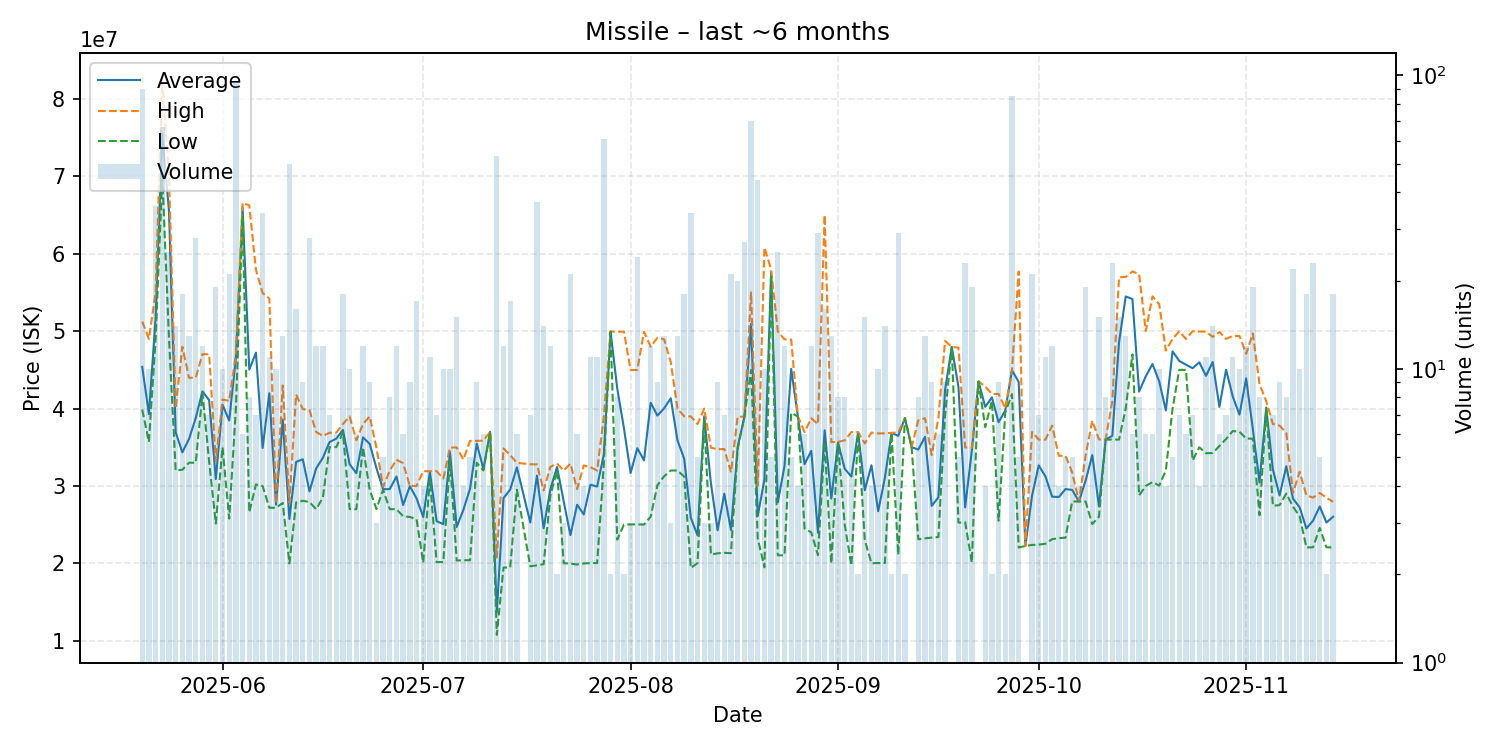

The file beside this chart, header and first rows:
date, average, highest, lowest, order_count, volume
2025-05-20, 45395222, 51240000, 39870000, 42, 90
2025-05-21, 39278000, 48990000, 35690000, 8, 10
2025-05-22, 51675000, 55000000, 48970000, 16, 36
2025-05-23, 75541045, 82350000, 70000000, 33, 67
2025-05-24, 65514000, 70000000, 49130000, 13, 25
2025-05-25, 36928571, 40020000, 32005000, 11, 14
2025-05-26, 34351667, 47990000, 32100000, 8, 18
2025-05-27, 36078308, 43965000, 33010000, 13, 13
2025-05-28, 38791786, 44000000, 33000000, 17, 28
2025-05-29, 42225833, 47030000, 41990000, 12, 12
2025-05-30, 41081429, 47010000, 33180000, 7, 7
2025-05-31, 30889474, 33180000, 25150000, 11, 19
2025-06-01, 40493000, 41190000, 35000000, 9, 10
2025-06-02, 38453810, 40990000, 25790000, 16, 21
2025-06-03, 46522842, 47010000, 39990000, 37, 95
2025-06-04, 66048333, 66570000, 65000000, 6, 6
2025-06-05, 45032500, 66255000, 26605000, 8, 8
2025-06-06, 47225714, 57915000, 30200000, 7, 7
2025-06-07, 34915882, 54930000, 30000000, 19, 34
2025-06-08, 41980909, 54205000, 27190000, 10, 11
2025-06-09, 27593000, 27750000, 27190000, 6, 10
2025-06-10, 38585385, 43000000, 27815000, 13, 13
2025-06-11, 25742400, 27830000, 20000000, 20, 50
2025-06-12, 33110000, 41815000, 27865000, 12, 16
2025-06-13, 33446667, 39945000, 28090000, 9, 9
2025-06-14, 29312500, 39780000, 27925000, 12, 28
2025-06-15, 32274167, 36975000, 27000000, 11, 12
2025-06-16, 33648333, 36465000, 28510000, 8, 12
2025-06-17, 35671429, 36880000, 35020000, 7, 7
2025-06-18, 36111667, 36880000, 35020000, 6, 6
2025-06-19, 37241111, 38000000, 36900000, 16, 18
2025-06-20, 32815000, 38990000, 27020000, 9, 10
2025-06-21, 31651667, 35910000, 27000000, 6, 6
2025-06-22, 36273333, 37990000, 35000000, 11, 12
2025-06-23, 35441111, 38990000, 29510000, 9, 9
2025-06-24, 32336667, 34990000, 27030000, 3, 3
2025-06-25, 29588000, 29890000, 29510000, 5, 5
2025-06-26, 29600000, 31995000, 27010000, 8, 8
2025-06-27, 31225000, 33390000, 27000000, 8, 12
2025-06-28, 27536667, 32950000, 26090000, 6, 6
2025-06-29, 29973333, 29990000, 26000000, 8, 9
2025-06-30, 28403529, 30010000, 25710000, 14, 17
2025-07-01, 26005000, 31915000, 20095000, 4, 4
2025-07-02, 31814545, 31900000, 30900000, 5, 11
2025-07-03, 25455714, 31920000, 20180000, 7, 7
2025-07-04, 25074000, 30965000, 20170000, 7, 10
2025-07-05, 34374000, 34960000, 33500000, 8, 10
2025-07-06, 24702000, 34980000, 20370000, 8, 15
2025-07-07, 26912500, 33415000, 20410000, 4, 4
2025-07-08, 29662000, 35830000, 20415000, 5, 5
2025-07-09, 35478889, 35830000, 33000000, 5, 9
2025-07-10, 32193333, 35850000, 32000000, 6, 6
2025-07-11, 36997500, 37000000, 36990000, 4, 4
2025-07-12, 13674528, 20770000, 10770000, 16, 53
2025-07-13, 28435833, 34850000, 19470000, 9, 12
2025-07-14, 29534706, 33990000, 19470000, 11, 17
2025-07-15, 32408333, 32990000, 29520000, 5, 6
2025-07-17, 25282857, 32810000, 19635000, 7, 7
2025-07-18, 31335946, 32790000, 19750000, 13, 37
2025-07-19, 24550000, 29420000, 19905000, 12, 14
... 118 more rows
